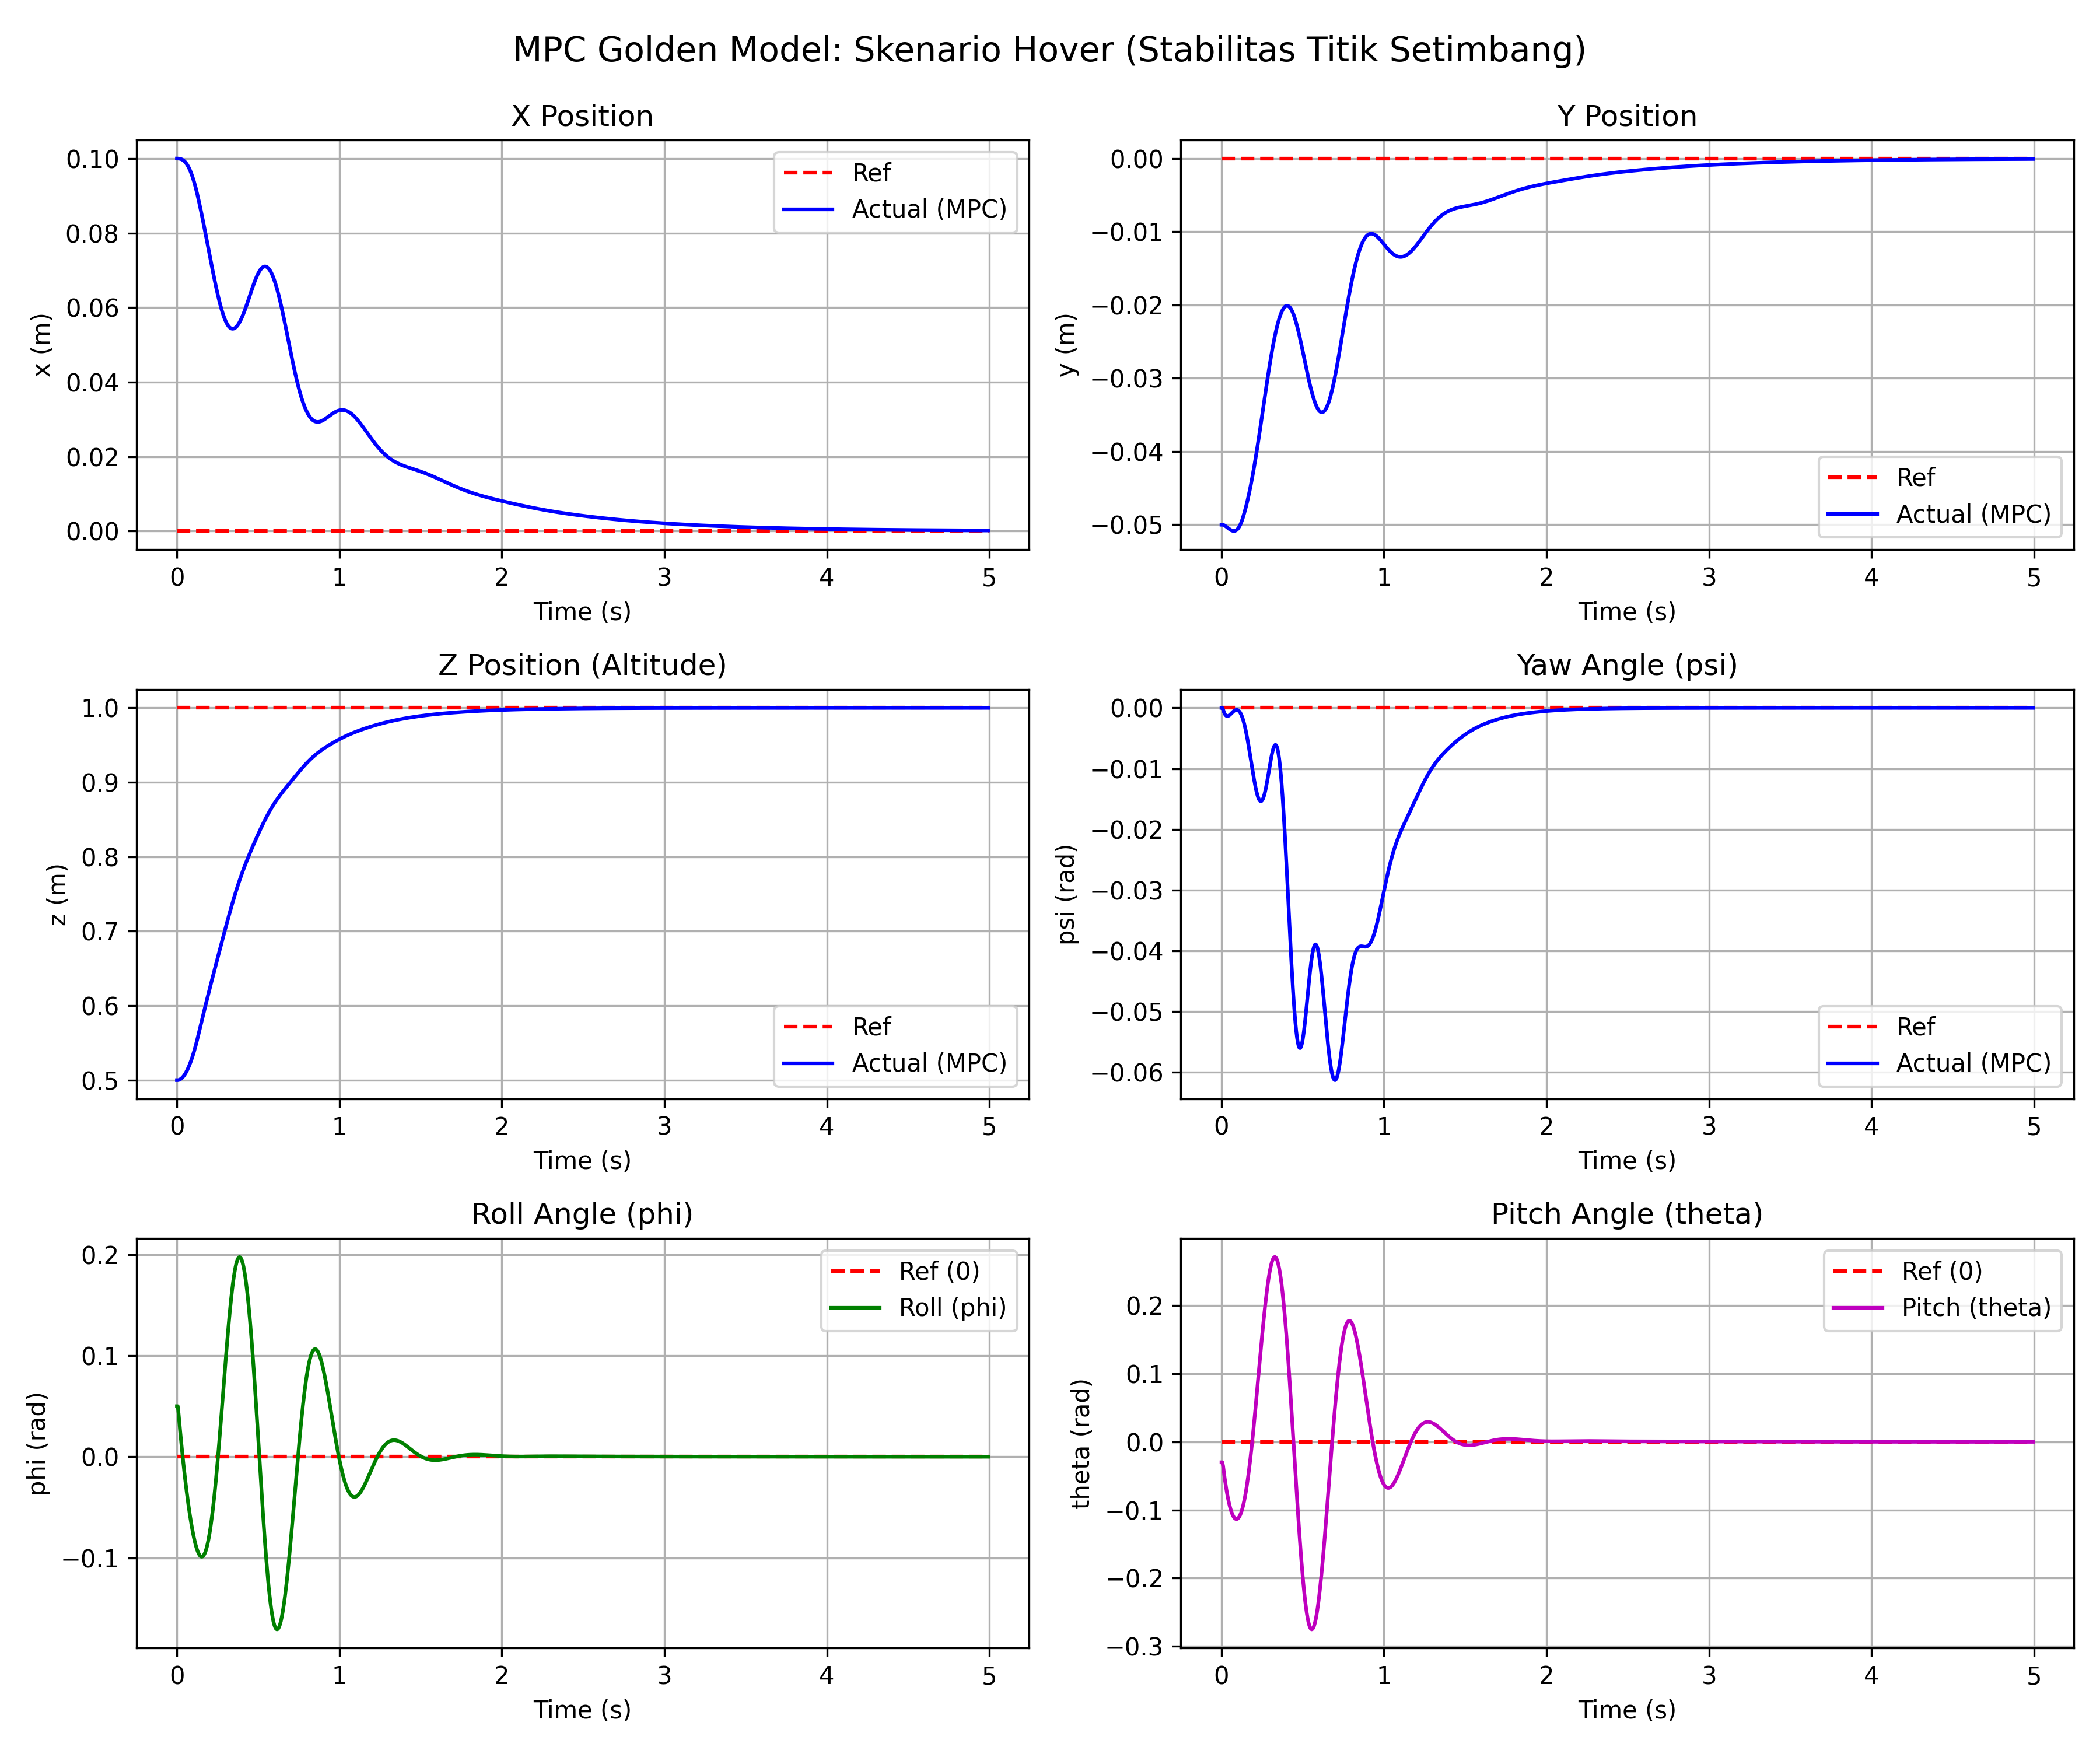

The data file committed next to this chart (first rows):
time, x_ref, y_ref, z_ref, psi_ref, x, y, z, phi, theta, psi, p, q, r, u_exact0, u_exact1, u_exact2, u_exact3, u_float0, u_float1, u_float2, u_float3, u_q16_0, u_q16_1
0, 0, 0, 1, 0, 0.1, -0.05, 0.5, 0.05, -0.03, 0, 0, 0, 0, 1.167, -0.02, -0.02, 0, 1.167, -0.02, -0.02, 0, 1.167, -0.02
0.005, 0, 0, 1, 0, 0.1, -0.05, 0.5, 0.05, -0.03, 0, -1.458, -1.087, 0, 1.167, -0.004749, -0.01488, 0, 1.167, -0.004749, -0.01488, 0, 1.167, -0.004749
0.01, 0, 0, 1, 0, 0.09999, -0.05002, 0.5002, 0.04272, -0.03543, -0.0002717, -1.804, -1.895, -0.001357, 1.167, 0.000707, 0.002171, 6.8512123968292985e-05, 1.167, 0.0007071, 0.002171, 6.851097939799503e-05, 1.167, 0.0007071
0.015, 0, 0, 1, 0, 0.09996, -0.05006, 0.5005, 0.03371, -0.0449, -0.0006835, -1.752, -1.777, -0.001778, 1.167, 0.000822, 0.002513, 0.0001272, 1.167, 0.0008221, 0.002513, 0.0001272, 1.167, 0.0008222
0.02, 0, 0, 1, 0, 0.09992, -0.05012, 0.5011, 0.02497, -0.05378, -0.0009923, -1.692, -1.641, 0.0002092, 1.167, 0.0008039, 0.002435, 0.0001076, 1.167, 0.0008041, 0.002435, 0.0001076, 1.167, 0.000804
0.025, 0, 0, 1, 0, 0.09985, -0.05019, 0.5018, 0.01652, -0.06198, -0.001196, -1.634, -1.509, 0.001769, 1.167, 0.0007874, 0.00236, 8.7854380882396277e-05, 1.167, 0.0007875, 0.00236, 8.7852832335743295e-05, 1.167, 0.0007875
0.03, 0, 0, 1, 0, 0.09976, -0.05027, 0.5027, 0.008354, -0.06952, -0.001312, -1.576, -1.38, 0.002874, 1.167, 0.0007749, 0.002295, 7.0606385363386609e-05, 1.167, 0.000775, 0.002296, 7.0605107385856683e-05, 1.167, 0.0007751
0.035, 0, 0, 1, 0, 0.09965, -0.05036, 0.5038, 0.0004751, -0.07642, -0.001356, -1.52, -1.256, 0.003594, 1.167, 0.0007661, 0.002241, 5.5668648892134167e-05, 1.167, 0.0007662, 0.002241, 5.5667610679773589e-05, 1.167, 0.0007662
0.04, 0, 0, 1, 0, 0.0995, -0.05045, 0.5051, -0.007126, -0.0827, -0.001341, -1.464, -1.134, 0.003997, 1.167, 0.0007605, 0.002194, 4.2822555968004705e-05, 1.167, 0.0007606, 0.002195, 4.2821728939008677e-05, 1.167, 0.0007606
0.045, 0, 0, 1, 0, 0.09932, -0.05053, 0.5066, -0.01445, -0.08837, -0.00128, -1.409, -1.015, 0.004143, 1.167, 0.0007579, 0.002156, 3.1878781400349843e-05, 1.167, 0.000758, 0.002157, 3.1878138837138918e-05, 1.167, 0.000758
0.05, 0, 0, 1, 0, 0.0991, -0.05061, 0.5082, -0.0215, -0.09344, -0.001186, -1.353, -0.8973, 0.004086, 1.167, 0.0007581, 0.002126, 2.2673440017069237e-05, 1.167, 0.0007582, 0.002126, 2.2672956756780259e-05, 1.167, 0.0007582
0.055, 0, 0, 1, 0, 0.09884, -0.05069, 0.5101, -0.02828, -0.09793, -0.001068, -1.298, -0.7818, 0.003876, 1.167, 0.0007608, 0.002102, 1.5063893540676247e-05, 1.167, 0.0007609, 0.002102, 1.5063545722135903e-05, 1.167, 0.0007609
0.06, 0, 0, 1, 0, 0.09854, -0.05075, 0.5121, -0.03478, -0.1018, -0.0009378, -1.243, -0.6676, 0.003558, 1.167, 0.0007659, 0.002084, 8.9253354172743319e-06, 1.167, 0.000766, 0.002085, 8.9251002738099413e-06, 1.167, 0.000766
0.065, 0, 0, 1, 0, 0.0982, -0.0508, 0.5143, -0.04101, -0.1052, -0.0008032, -1.187, -0.5543, 0.003174, 1.167, 0.0007733, 0.002073, 4.1480097612427775e-06, 1.167, 0.0007734, 0.002073, 4.1478654506506555e-06, 1.167, 0.0007735
0.07, 0, 0, 1, 0, 0.09782, -0.05084, 0.5166, -0.04696, -0.1079, -0.000673, -1.13, -0.4417, 0.002762, 1.167, 0.000783, 0.002067, 6.3493651366905475e-07, 1.167, 0.0007831, 0.002067, 6.3486197849595397e-07, 1.167, 0.0007831
0.075, 0, 0, 1, 0, 0.09739, -0.05085, 0.5192, -0.05262, -0.1101, -0.0005549, -1.073, -0.3293, 0.002358, 1.167, 0.0007949, 0.002067, -1.6999571988606839e-06, 1.167, 0.000795, 0.002067, -1.6999823461572929e-06, 1.167, 0.000795
0.08, 0, 0, 1, 0, 0.09691, -0.05085, 0.5219, -0.058, -0.1118, -0.0004559, -1.015, -0.217, 0.001993, 1.167, 0.000809, 0.002072, -2.9333780445341781e-06, 1.167, 0.0008091, 0.002072, -2.9333736158843852e-06, 1.167, 0.0008091
0.085, 0, 0, 1, 0, 0.09638, -0.05082, 0.5248, -0.06308, -0.1129, -0.0003826, -0.9564, -0.1043, 0.001697, 1.167, 0.0008253, 0.002082, -3.1339418668482402e-06, 1.167, 0.0008254, 0.002083, -3.1339271757744162e-06, 1.167, 0.0008255
0.09, 0, 0, 1, 0, 0.09581, -0.05077, 0.5279, -0.06787, -0.1134, -0.000341, -0.8962, 0.008834, 0.001497, 1.167, 0.000844, 0.002098, -2.3632328111408008e-06, 1.167, 0.0008441, 0.002098, -2.3632267356266542e-06, 1.167, 0.0008441
0.095, 0, 0, 1, 0, 0.09519, -0.05068, 0.5312, -0.07235, -0.1133, -0.0003365, -0.8347, 0.1228, 0.001417, 1.167, 0.000865, 0.002118, -6.7668568397187212e-07, 1.167, 0.0008651, 0.002118, -6.7670671717741458e-07, 1.167, 0.0008651
0.1, 0, 0, 1, 0, 0.09452, -0.05057, 0.5347, -0.07652, -0.1127, -0.0003741, -0.7716, 0.238, 0.00148, 1.167, 0.0008885, 0.002143, 1.8756766379732846e-06, 1.167, 0.0008886, 0.002144, 1.8756103474153071e-06, 1.167, 0.0008886
0.105, 0, 0, 1, 0, 0.0938, -0.05043, 0.5383, -0.08037, -0.1115, -0.0004582, -0.7069, 0.3545, 0.001706, 1.167, 0.0009146, 0.002174, 5.2486249077753374e-06, 1.167, 0.0009147, 0.002174, 5.2484955245386986e-06, 1.167, 0.0009147
0.11, 0, 0, 1, 0, 0.09304, -0.05025, 0.5421, -0.08389, -0.1098, -0.0005928, -0.6402, 0.4726, 0.002113, 1.167, 0.0009434, 0.002209, 9.4012031196596369e-06, 1.167, 0.0009435, 0.002209, 9.4009930985605482e-06, 1.167, 0.0009434
0.115, 0, 0, 1, 0, 0.09223, -0.05003, 0.5461, -0.08707, -0.1074, -0.0007814, -0.5714, 0.5927, 0.002716, 1.167, 0.0009751, 0.00225, 1.4296288415860347e-05, 1.167, 0.0009752, 0.00225, 1.4295980486000155e-05, 1.167, 0.0009751
0.12, 0, 0, 1, 0, 0.09137, -0.04978, 0.5503, -0.0899, -0.1045, -0.001027, -0.5004, 0.7149, 0.003529, 1.167, 0.00101, 0.002296, 1.9900216384046324e-05, 1.167, 0.00101, 0.002296, 1.9899793539775089e-05, 1.167, 0.00101
0.125, 0, 0, 1, 0, 0.09046, -0.0495, 0.5546, -0.09237, -0.1009, -0.001332, -0.4268, 0.8397, 0.004564, 0.9652, 0.001048, 0.002347, 2.618245881500958e-05, 0.9652, 0.001048, 0.002347, 2.6181904313447309e-05, 0.9652, 0.001048
0.13, 0, 0, 1, 0, 0.08952, -0.04917, 0.5592, -0.09447, -0.09672, -0.001698, -0.3504, 0.9672, 0.00583, 0.5819, 0.00109, 0.002404, 3.3115342313033588e-05, 0.5819, 0.00109, 0.002404, 3.3114639678117491e-05, 0.5819, 0.00109
0.135, 0, 0, 1, 0, 0.08853, -0.04881, 0.5638, -0.09618, -0.09191, -0.002128, -0.271, 1.098, 0.007332, 0.5827, 0.00114, 0.002438, 4.0673796863477718e-05, 0.5827, 0.00114, 0.002438, 4.0672929896720978e-05, 0.5827, 0.00114
0.14, 0, 0, 1, 0, 0.08753, -0.04843, 0.5684, -0.09749, -0.08644, -0.00262, -0.1879, 1.23, 0.009075, 0.585, 0.001196, 0.002414, 4.8835123564075979e-05, 0.585, 0.001196, 0.002414, 4.8834076362511394e-05, 0.585, 0.001196
0.145, 0, 0, 1, 0, 0.08651, -0.04803, 0.573, -0.09838, -0.08031, -0.003176, -0.1008, 1.362, 0.01106, 0.5875, 0.001248, 0.002378, 5.7510468587638069e-05, 0.5875, 0.001248, 0.002378, 5.7509226755318625e-05, 0.5875, 0.001248
0.15, 0, 0, 1, 0, 0.08546, -0.04761, 0.5775, -0.09883, -0.07353, -0.003792, -0.009904, 1.491, 0.01328, 0.5903, 0.001294, 0.002328, 6.6488740934134391e-05, 0.5903, 0.001295, 0.002328, 6.6487293811558391e-05, 0.5903, 0.001295
0.155, 0, 0, 1, 0, 0.0844, -0.04717, 0.582, -0.09883, -0.06611, -0.004463, 0.08438, 1.617, 0.01573, 0.5934, 0.001336, 0.002262, 7.564523317313023e-05, 0.5934, 0.001336, 0.002262, 7.5643572547429003e-05, 0.5934, 0.001336
0.16, 0, 0, 1, 0, 0.08333, -0.0467, 0.5865, -0.09836, -0.05805, -0.005184, 0.1817, 1.74, 0.01838, 0.5967, 0.001373, 0.002181, 8.4838161181918307e-05, 0.5967, 0.001373, 0.002181, 8.4836281691095863e-05, 0.5967, 0.001373
0.165, 0, 0, 1, 0, 0.08224, -0.04622, 0.591, -0.09741, -0.04939, -0.005948, 0.2816, 1.859, 0.02122, 0.6002, 0.001403, 0.002085, 9.39157194262894e-05, 0.6002, 0.001403, 0.002085, 9.3913618845146399e-05, 0.6002, 0.001403
0.17, 0, 0, 1, 0, 0.08114, -0.04571, 0.5954, -0.09596, -0.04013, -0.006748, 0.3838, 1.972, 0.02421, 0.6039, 0.001427, 0.001974, 0.0001027, 0.6039, 0.001427, 0.001973, 0.0001027, 0.6039, 0.001427
0.175, 0, 0, 1, 0, 0.08002, -0.04518, 0.5998, -0.09401, -0.0303, -0.007573, 0.4877, 2.079, 0.02732, 0.6078, 0.001445, 0.001847, 0.0001111, 0.6078, 0.001445, 0.001847, 0.0001111, 0.6078, 0.001445
0.18, 0, 0, 1, 0, 0.0789, -0.04463, 0.6042, -0.09155, -0.01993, -0.008413, 0.5928, 2.18, 0.03051, 0.6119, 0.001455, 0.001706, 0.0001188, 0.6119, 0.001455, 0.001706, 0.0001188, 0.6119, 0.001455
0.185, 0, 0, 1, 0, 0.07777, -0.04406, 0.6085, -0.08857, -0.009067, -0.009258, 0.6986, 2.273, 0.03376, 0.616, 0.001458, 0.00155, 0.0001258, 0.616, 0.001458, 0.001549, 0.0001258, 0.616, 0.001458
0.19, 0, 0, 1, 0, 0.07664, -0.04347, 0.6129, -0.08507, 0.002266, -0.01009, 0.8046, 2.357, 0.037, 0.6202, 0.001453, 0.001379, 0.0001319, 0.6202, 0.001453, 0.001379, 0.0001318, 0.6202, 0.001453
0.195, 0, 0, 1, 0, 0.0755, -0.04285, 0.6172, -0.08105, 0.01402, -0.01091, 0.9102, 2.432, 0.0402, 0.6244, 0.00144, 0.001196, 0.0001368, 0.6244, 0.00144, 0.001196, 0.0001368, 0.6244, 0.00144
0.2, 0, 0, 1, 0, 0.07436, -0.04222, 0.6215, -0.0765, 0.02616, -0.0117, 1.015, 2.497, 0.04331, 0.6286, 0.001419, 0.0009993, 0.0001405, 0.6286, 0.001419, 0.0009991, 0.0001405, 0.6286, 0.001419
0.205, 0, 0, 1, 0, 0.07323, -0.04157, 0.6257, -0.07145, 0.03862, -0.01243, 1.118, 2.552, 0.04629, 0.6326, 0.001389, 0.0007908, 0.0001428, 0.6326, 0.001388, 0.0007906, 0.0001428, 0.6326, 0.001388
0.21, 0, 0, 1, 0, 0.0721, -0.0409, 0.63, -0.06589, 0.05137, -0.01311, 1.219, 2.595, 0.04907, 0.6365, 0.00135, 0.0005713, 0.0001437, 0.6365, 0.001349, 0.0005711, 0.0001437, 0.6365, 0.001349
0.215, 0, 0, 1, 0, 0.07099, -0.04022, 0.6343, -0.05982, 0.06433, -0.01372, 1.317, 2.626, 0.05162, 0.6401, 0.001302, 0.000342, 0.000143, 0.6401, 0.001301, 0.0003418, 0.000143, 0.6401, 0.001301
0.22, 0, 0, 1, 0, 0.06988, -0.03952, 0.6385, -0.05327, 0.07745, -0.01425, 1.411, 2.645, 0.05389, 0.6434, 0.001244, 0.0001039, 0.0001406, 0.6434, 0.001244, 0.0001037, 0.0001406, 0.6434, 0.001244
0.225, 0, 0, 1, 0, 0.06879, -0.0388, 0.6427, -0.04625, 0.09067, -0.01469, 1.501, 2.651, 0.05585, 0.6464, 0.001178, -0.0001416, 0.0001366, 0.6464, 0.001178, -0.0001418, 0.0001366, 0.6464, 0.001178
0.23, 0, 0, 1, 0, 0.06772, -0.03808, 0.647, -0.03878, 0.1039, -0.01502, 1.587, 2.643, 0.05744, 0.6489, 0.001103, -0.0003931, 0.000131, 0.6489, 0.001103, -0.0003933, 0.000131, 0.6489, 0.001103
0.235, 0, 0, 1, 0, 0.06666, -0.03734, 0.6512, -0.03087, 0.1171, -0.01525, 1.667, 2.622, 0.05864, 0.651, 0.001019, -0.0006491, 0.0001237, 0.651, 0.001019, -0.0006493, 0.0001237, 0.651, 0.001019
0.24, 0, 0, 1, 0, 0.06564, -0.03659, 0.6554, -0.02255, 0.1303, -0.01536, 1.74, 2.587, 0.05942, 0.6525, 0.0009258, -0.0009081, 0.0001149, 0.6525, 0.0009257, -0.0009083, 0.0001149, 0.6525, 0.0009257
0.245, 0, 0, 1, 0, 0.06464, -0.03584, 0.6596, -0.01384, 0.1432, -0.01536, 1.807, 2.538, 0.05977, 0.6534, 0.0008246, -0.001168, 0.0001046, 0.6534, 0.0008245, -0.001169, 0.0001046, 0.6534, 0.0008245
0.25, 0, 0, 1, 0, 0.06367, -0.03508, 0.6638, -0.00479, 0.1559, -0.01523, 1.867, 2.475, 0.05967, 0.6538, 0.0007156, -0.001429, 9.3166069116630817e-05, 0.6538, 0.0007155, -0.001429, 9.3163095463168771e-05, 0.6538, 0.0007155
0.255, 0, 0, 1, 0, 0.06274, -0.03432, 0.6679, 0.004582, 0.1683, -0.01499, 1.919, 2.398, 0.05913, 0.6535, 0.0005993, -0.001687, 8.0639793017934006e-05, 0.6535, 0.0005991, -0.001687, 8.0637046967137394e-05, 0.6535, 0.0005992
0.26, 0, 0, 1, 0, 0.06184, -0.03355, 0.6721, 0.01423, 0.1803, -0.01464, 1.962, 2.307, 0.05814, 0.6525, 0.0004763, -0.001942, 6.7315246534011577e-05, 0.6525, 0.0004762, -0.001942, 6.7312751947910088e-05, 0.6525, 0.0004762
0.265, 0, 0, 1, 0, 0.06099, -0.03279, 0.6763, 0.02413, 0.1918, -0.01417, 1.996, 2.202, 0.05672, 0.6509, 0.0003474, -0.002191, 5.3476989285600224e-05, 0.6509, 0.0003473, -0.002191, 5.3474764727726249e-05, 0.6509, 0.0003472
0.27, 0, 0, 1, 0, 0.06017, -0.03203, 0.6804, 0.03421, 0.2028, -0.01361, 2.021, 2.083, 0.05492, 0.6486, 0.0002135, -0.002434, 3.9443010389668355e-05, 0.6486, 0.0002133, -0.002434, 3.944106830775184e-05, 0.6486, 0.0002133
0.275, 0, 0, 1, 0, 0.05941, -0.03128, 0.6846, 0.04445, 0.2132, -0.01297, 2.036, 1.951, 0.05276, 0.6457, 7.5371182258312142e-05, -0.002669, 2.5558889126002284e-05, 0.6457, 7.5235788177211777e-05, -0.002669, 2.5557235131364577e-05, 0.6457, 7.5259246466587068e-05
0.28, 0, 0, 1, 0, 0.05869, -0.03054, 0.6887, 0.05478, 0.2229, -0.01226, 2.041, 1.806, 0.05029, 0.6421, -6.589563139226698e-05, -0.002893, 1.2190513824493179e-05, 0.6421, -6.6030444654391828e-05, -0.002893, 1.218914609830655e-05, 0.6421, -6.6051967484844255e-05
0.285, 0, 0, 1, 0, 0.05802, -0.02981, 0.6928, 0.06515, 0.2319, -0.01149, 2.036, 1.65, 0.04758, 0.638, -0.0002093, -0.003107, -2.8450848489083509e-07, 0.638, -0.0002094, -0.003107, -2.8559962987582851e-07, 0.638, -0.0002094
0.29, 0, 0, 1, 0, 0.0574, -0.02909, 0.697, 0.07552, 0.2401, -0.0107, 2.021, 1.481, 0.04469, 0.6334, -0.0003538, -0.003308, -1.1486534072225114e-05, 0.6334, -0.000354, -0.003308, -1.1487366449451862e-05, 0.6334, -0.000354
0.295, 0, 0, 1, 0, 0.05683, -0.02838, 0.701, 0.08581, 0.2475, -0.009893, 1.995, 1.302, 0.04171, 0.6284, -0.0004984, -0.003496, -2.1044356471842493e-05, 0.6284, -0.0004985, -0.003496, -2.1044956077837533e-05, 0.6284, -0.0004985
... 940 more rows
